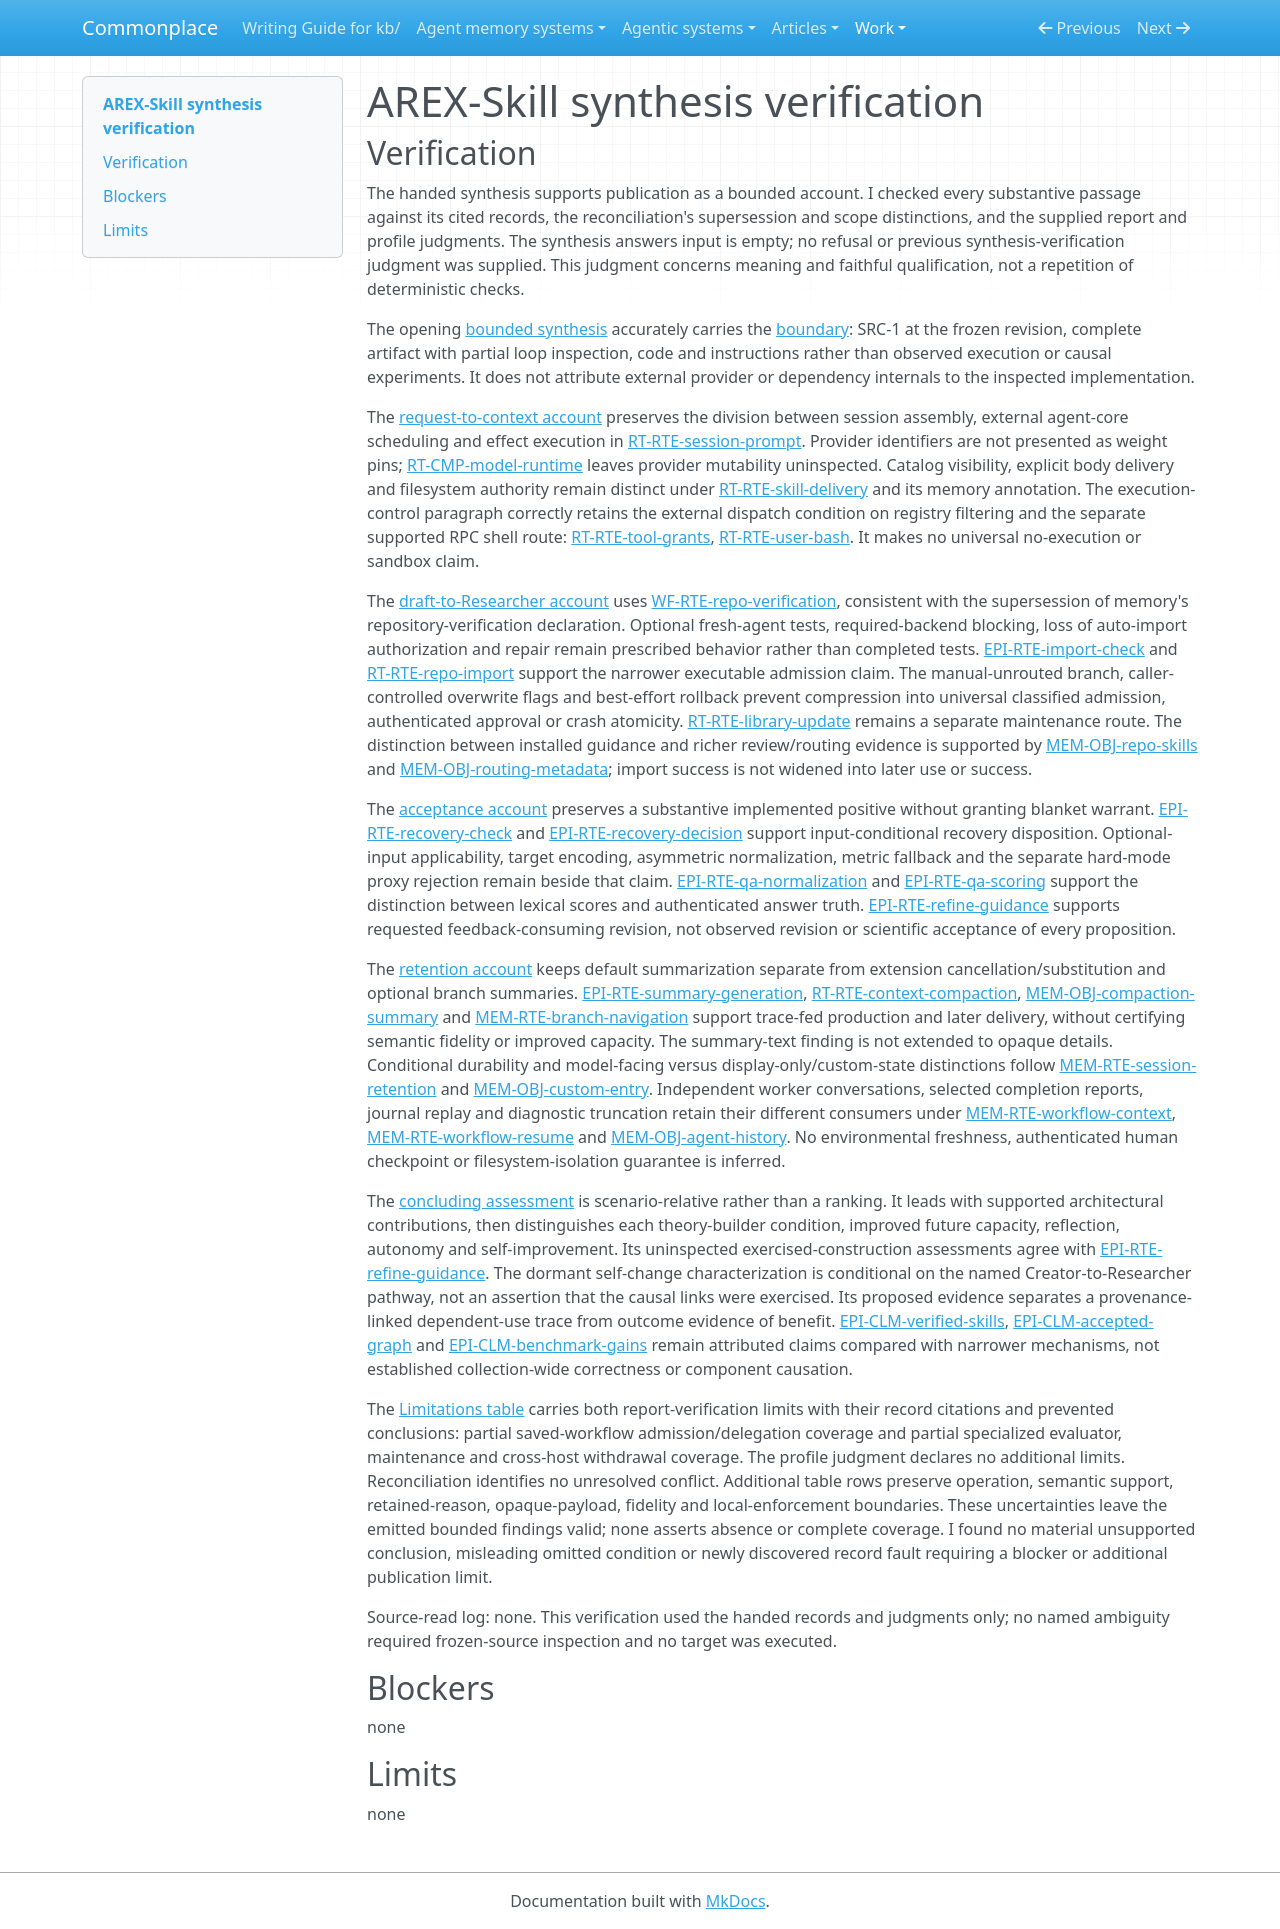

repository: zby/commonplace · page: work/agentic-system-completion/evidence/publications/arex-skill/AAS-2026-10-19-arex-skill-089a5ed7476f-01/synthesis-verification/index.html · generator: mkdocs

---
type: agentic-system-analyses/types/agentic-system-verification.md
description: "Independent verification of AREX-Skill's public synthesis against the accepted partial-loop records."
run-id: AAS-2026-10-19-arex-skill-089a5ed7476f-01
reviewed-boundary: ac3fe1afa80fb9a09775ecfb2b6cc3ba850a2db6
---

# AREX-Skill synthesis verification

## Verification

The handed synthesis supports publication as a bounded account. I checked every substantive passage against its cited records, the reconciliation's supersession and scope distinctions, and the supplied report and profile judgments. The synthesis answers input is empty; no refusal or previous synthesis-verification judgment was supplied. This judgment concerns meaning and faithful qualification, not a repetition of deterministic checks.

The opening [bounded synthesis](synthesis.md#bounded-synthesis) accurately carries the [boundary](boundary.md#boundary-and-evidence): SRC-1 at the frozen revision, complete artifact with partial loop inspection, code and instructions rather than observed execution or causal experiments. It does not attribute external provider or dependency internals to the inspected implementation.

The [request-to-context account](synthesis.md#from-request-to-operating-context) preserves the division between session assembly, external agent-core scheduling and effect execution in [RT-RTE-session-prompt](runtime.md#rt-rte-session-prompt). Provider identifiers are not presented as weight pins; [RT-CMP-model-runtime](runtime.md#rt-cmp-model-runtime) leaves provider mutability uninspected. Catalog visibility, explicit body delivery and filesystem authority remain distinct under [RT-RTE-skill-delivery](runtime.md#rt-rte-skill-delivery) and its memory annotation. The execution-control paragraph correctly retains the external dispatch condition on registry filtering and the separate supported RPC shell route: [RT-RTE-tool-grants](runtime.md#rt-rte-tool-grants), [RT-RTE-user-bash](runtime.md#rt-rte-user-bash). It makes no universal no-execution or sandbox claim.

The [draft-to-Researcher account](synthesis.md#from-draft-to-later-researcher) uses [WF-RTE-repo-verification](workflow.md#wf-rte-repo-verification), consistent with the supersession of memory's repository-verification declaration. Optional fresh-agent tests, required-backend blocking, loss of auto-import authorization and repair remain prescribed behavior rather than completed tests. [EPI-RTE-import-check](epistemic.md#epi-rte-import-check) and [RT-RTE-repo-import](runtime.md#rt-rte-repo-import) support the narrower executable admission claim. The manual-unrouted branch, caller-controlled overwrite flags and best-effort rollback prevent compression into universal classified admission, authenticated approval or crash atomicity. [RT-RTE-library-update](runtime.md#rt-rte-library-update) remains a separate maintenance route. The distinction between installed guidance and richer review/routing evidence is supported by [MEM-OBJ-repo-skills](memory.md#mem-obj-repo-skills) and [MEM-OBJ-routing-metadata](memory.md#mem-obj-routing-metadata); import success is not widened into later use or success.

The [acceptance account](synthesis.md#checks-with-bounded-acceptance) preserves a substantive implemented positive without granting blanket warrant. [EPI-RTE-recovery-check](epistemic.md#epi-rte-recovery-check) and [EPI-RTE-recovery-decision](epistemic.md#epi-rte-recovery-decision) support input-conditional recovery disposition. Optional-input applicability, target encoding, asymmetric normalization, metric fallback and the separate hard-mode proxy rejection remain beside that claim. [EPI-RTE-qa-normalization](epistemic.md#epi-rte-qa-normalization) and [EPI-RTE-qa-scoring](epistemic.md#epi-rte-qa-scoring) support the distinction between lexical scores and authenticated answer truth. [EPI-RTE-refine-guidance](epistemic.md#epi-rte-refine-guidance) supports requested feedback-consuming revision, not observed revision or scientific acceptance of every proposition.

The [retention account](synthesis.md#retention-continuation-and-replay) keeps default summarization separate from extension cancellation/substitution and optional branch summaries. [EPI-RTE-summary-generation](epistemic.md#epi-rte-summary-generation), [RT-RTE-context-compaction](runtime.md#rt-rte-context-compaction), [MEM-OBJ-compaction-summary](memory.md#mem-obj-compaction-summary) and [MEM-RTE-branch-navigation](memory.md#mem-rte-branch-navigation) support trace-fed production and later delivery, without certifying semantic fidelity or improved capacity. The summary-text finding is not extended to opaque details. Conditional durability and model-facing versus display-only/custom-state distinctions follow [MEM-RTE-session-retention](memory.md#mem-rte-session-retention) and [MEM-OBJ-custom-entry](memory.md#mem-obj-custom-entry). Independent worker conversations, selected completion reports, journal replay and diagnostic truncation retain their different consumers under [MEM-RTE-workflow-context](memory.md#mem-rte-workflow-context), [MEM-RTE-workflow-resume](memory.md#mem-rte-workflow-resume) and [MEM-OBJ-agent-history](memory.md#mem-obj-agent-history). No environmental freshness, authenticated human checkpoint or filesystem-isolation guarantee is inferred.

The [concluding assessment](synthesis.md#what-the-progression-establishes) is scenario-relative rather than a ranking. It leads with supported architectural contributions, then distinguishes each theory-builder condition, improved future capacity, reflection, autonomy and self-improvement. Its uninspected exercised-construction assessments agree with [EPI-RTE-refine-guidance](epistemic.md#epi-rte-refine-guidance). The dormant self-change characterization is conditional on the named Creator-to-Researcher pathway, not an assertion that the causal links were exercised. Its proposed evidence separates a provenance-linked dependent-use trace from outcome evidence of benefit. [EPI-CLM-verified-skills](epistemic.md#epi-clm-verified-skills), [EPI-CLM-accepted-graph](epistemic.md#epi-clm-accepted-graph) and [EPI-CLM-benchmark-gains](epistemic.md#epi-clm-benchmark-gains) remain attributed claims compared with narrower mechanisms, not established collection-wide correctness or component causation.

The [Limitations table](synthesis.md#limitations) carries both report-verification limits with their record citations and prevented conclusions: partial saved-workflow admission/delegation coverage and partial specialized evaluator, maintenance and cross-host withdrawal coverage. The profile judgment declares no additional limits. Reconciliation identifies no unresolved conflict. Additional table rows preserve operation, semantic support, retained-reason, opaque-payload, fidelity and local-enforcement boundaries. These uncertainties leave the emitted bounded findings valid; none asserts absence or complete coverage. I found no material unsupported conclusion, misleading omitted condition or newly discovered record fault requiring a blocker or additional publication limit.

Source-read log: none. This verification used the handed records and judgments only; no named ambiguity required frozen-source inspection and no target was executed.

## Blockers

none

## Limits

none
